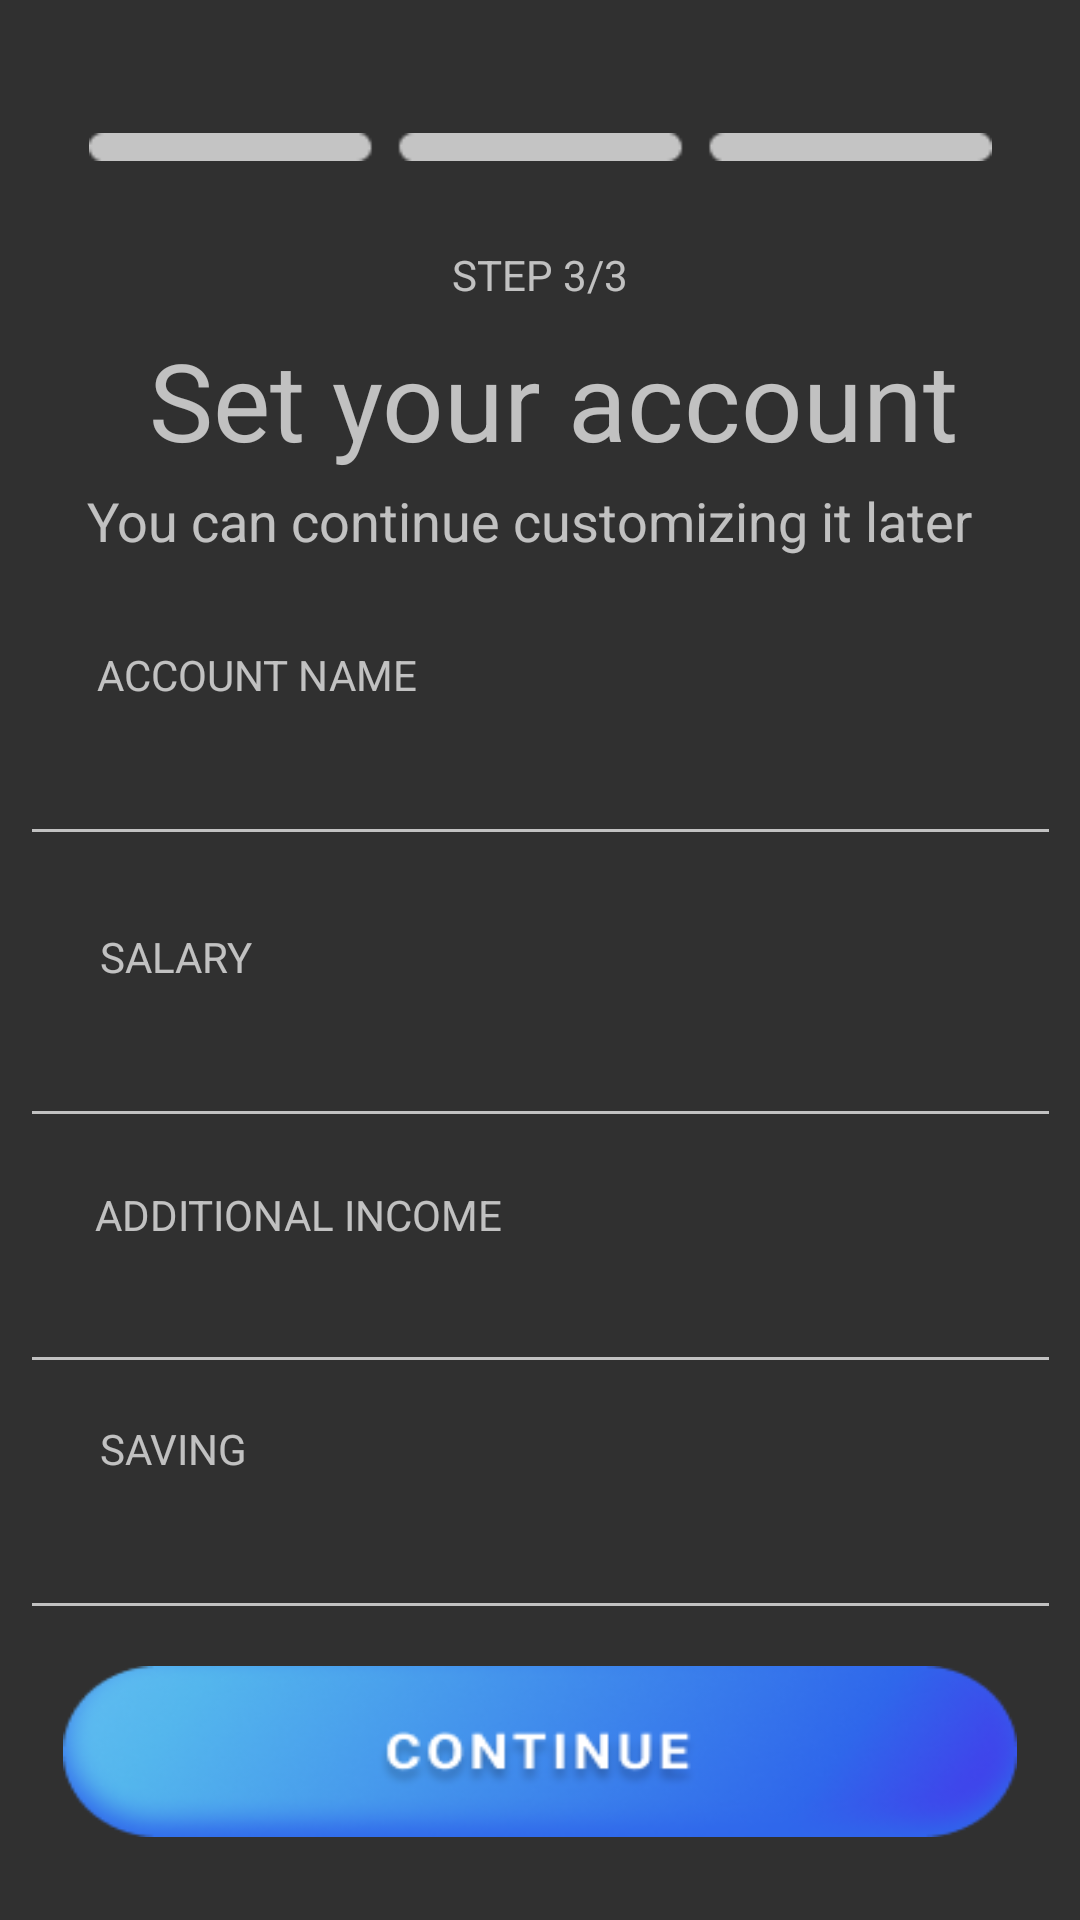

The Android layout XML behind this screen, and the referenced resources:
<!-- AndroidManifest.xml: application theme Theme.Group5Project3175003 -->
<!-- res/layout/activity_new_user3.xml -->
<?xml version="1.0" encoding="utf-8"?>
<androidx.constraintlayout.widget.ConstraintLayout xmlns:android="http://schemas.android.com/apk/res/android"
    xmlns:app="http://schemas.android.com/apk/res-auto"
    xmlns:tools="http://schemas.android.com/tools"
    android:layout_width="match_parent"
    android:layout_height="match_parent"
    tools:context=".NewUser3">

    <Button
        android:id="@+id/btn3"
        android:layout_width="318dp"
        android:layout_height="57dp"
        android:layout_marginBottom="16dp"
        android:background="@drawable/btncontinue"
        android:visibility="visible"
        app:layout_constraintBottom_toBottomOf="parent"
        app:layout_constraintEnd_toEndOf="parent"
        app:layout_constraintHorizontal_bias="0.498"
        app:layout_constraintStart_toStartOf="parent"
        app:layout_constraintTop_toBottomOf="@+id/saving" />

    <com.google.android.material.textfield.TextInputEditText
        android:id="@+id/salary"
        android:layout_width="347dp"
        android:layout_height="58dp"
        android:layout_marginTop="36dp"
        android:inputType="number|numberDecimal"
        app:layout_constraintEnd_toEndOf="parent"
        app:layout_constraintStart_toStartOf="parent"
        app:layout_constraintTop_toBottomOf="@+id/acName" />

    <com.google.android.material.textfield.TextInputEditText
        android:id="@+id/adIncome"
        android:layout_width="347dp"
        android:layout_height="58dp"
        android:layout_marginTop="24dp"
        android:inputType="number|numberDecimal"
        app:layout_constraintEnd_toEndOf="parent"
        app:layout_constraintStart_toStartOf="parent"
        app:layout_constraintTop_toBottomOf="@+id/salary" />

    <com.google.android.material.textfield.TextInputEditText
        android:id="@+id/saving"
        android:layout_width="347dp"
        android:layout_height="58dp"
        android:layout_marginTop="24dp"
        android:inputType="number|numberDecimal"
        app:layout_constraintEnd_toEndOf="parent"
        app:layout_constraintStart_toStartOf="parent"
        app:layout_constraintTop_toBottomOf="@+id/adIncome" />

    <com.google.android.material.textfield.TextInputEditText
        android:id="@+id/acName"
        android:layout_width="347dp"
        android:layout_height="58dp"
        android:layout_marginTop="20dp"
        android:inputType="text"
        app:layout_constraintEnd_toEndOf="parent"
        app:layout_constraintStart_toStartOf="parent"
        app:layout_constraintTop_toBottomOf="@+id/textView12" />

    <TextView
        android:id="@+id/textView12"
        android:layout_width="315dp"
        android:layout_height="46dp"
        android:layout_marginTop="4dp"
        android:text="@string/NewUser3Text2"
        android:textSize="18sp"
        app:layout_constraintEnd_toEndOf="parent"
        app:layout_constraintHorizontal_bias="0.645"
        app:layout_constraintStart_toStartOf="parent"
        app:layout_constraintTop_toBottomOf="@+id/textView11" />

    <TextView
        android:id="@+id/textView11"
        android:layout_width="wrap_content"
        android:layout_height="wrap_content"
        android:layout_marginTop="8dp"
        android:text="@string/NewUser3Title"
        android:textSize="36sp"
        app:layout_constraintEnd_toEndOf="parent"
        app:layout_constraintHorizontal_bias="0.551"
        app:layout_constraintStart_toStartOf="parent"
        app:layout_constraintTop_toBottomOf="@+id/textView9" />

    <ImageView
        android:id="@+id/imageView"
        android:layout_width="301dp"
        android:layout_height="50dp"
        android:layout_marginTop="24dp"
        android:contentDescription="@string/NewUser3Text1"
        app:layout_constraintEnd_toEndOf="parent"
        app:layout_constraintStart_toStartOf="parent"
        app:layout_constraintTop_toTopOf="parent"
        app:srcCompat="@drawable/regi3bar" />

    <TextView
        android:id="@+id/textView9"
        android:layout_width="wrap_content"
        android:layout_height="wrap_content"
        android:layout_marginTop="8dp"
        android:text="@string/NewUser3Text1"
        app:layout_constraintEnd_toEndOf="parent"
        app:layout_constraintStart_toStartOf="parent"
        app:layout_constraintTop_toBottomOf="@+id/imageView" />

    <TextView
        android:id="@+id/textView13"
        android:layout_width="wrap_content"
        android:layout_height="wrap_content"
        android:layout_marginTop="8dp"
        android:text="@string/NewUser3Text3"
        app:layout_constraintEnd_toEndOf="parent"
        app:layout_constraintHorizontal_bias="0.127"
        app:layout_constraintStart_toStartOf="parent"
        app:layout_constraintTop_toBottomOf="@+id/textView12" />

    <TextView
        android:id="@+id/textView14"
        android:layout_width="wrap_content"
        android:layout_height="wrap_content"
        android:layout_marginTop="24dp"
        android:text="@string/NewUser3Text4"
        app:layout_constraintEnd_toEndOf="parent"
        app:layout_constraintHorizontal_bias="0.108"
        app:layout_constraintStart_toStartOf="parent"
        app:layout_constraintTop_toBottomOf="@+id/acName" />

    <TextView
        android:id="@+id/textView10"
        android:layout_width="wrap_content"
        android:layout_height="wrap_content"
        android:layout_marginTop="16dp"
        android:text="@string/NewUser3Text5"
        app:layout_constraintEnd_toEndOf="parent"
        app:layout_constraintHorizontal_bias="0.141"
        app:layout_constraintStart_toStartOf="parent"
        app:layout_constraintTop_toBottomOf="@+id/salary" />

    <TextView
        android:id="@+id/textView15"
        android:layout_width="wrap_content"
        android:layout_height="wrap_content"
        android:layout_marginTop="12dp"
        android:text="@string/NewUser3Text6"
        app:layout_constraintEnd_toEndOf="parent"
        app:layout_constraintHorizontal_bias="0.107"
        app:layout_constraintStart_toStartOf="parent"
        app:layout_constraintTop_toBottomOf="@+id/adIncome" />

</androidx.constraintlayout.widget.ConstraintLayout>
<!-- resources referenced by this layout -->
<resources>
  <!-- drawable btncontinue: png bitmap (drawable, 24798 bytes) -->
  <!-- drawable regi3bar: png bitmap (drawable, 370 bytes) -->
  <string name="NewUser3Text1">STEP 3/3</string>
  <string name="NewUser3Text2">You can continue customizing it later</string>
  <string name="NewUser3Text3">ACCOUNT NAME</string>
  <string name="NewUser3Text4">SALARY</string>
  <string name="NewUser3Text5">ADDITIONAL INCOME</string>
  <string name="NewUser3Text6">SAVING</string>
  <string name="NewUser3Title">Set your account</string>
  <style name="Theme.Group5Project3175003" parent="Theme.AppCompat.NoActionBar">
          
          <item name="colorPrimary">@color/purple_500</item>
          <item name="colorPrimaryVariant">@color/purple_700</item>
          <item name="colorOnPrimary">@color/white</item>
          
          <item name="colorSecondary">@color/teal_200</item>
          <item name="colorSecondaryVariant">@color/teal_700</item>
          <item name="colorOnSecondary">@color/black</item>
          
          <item name="android:statusBarColor" tools:targetApi="l">?attr/colorPrimaryVariant</item>
          
  
  
      </style>
  <!-- not gathered from this repository: default colours our renderer supplied (Android Studio template values) -->
  <color name="purple_500">#FF6200EE</color>
  <color name="purple_700">#FF3700B3</color>
  <color name="teal_200">#FF03DAC5</color>
  <color name="teal_700">#FF018786</color>
  <color name="black">#FF000000</color>
  <color name="white">#FFFFFFFF</color>
</resources>
